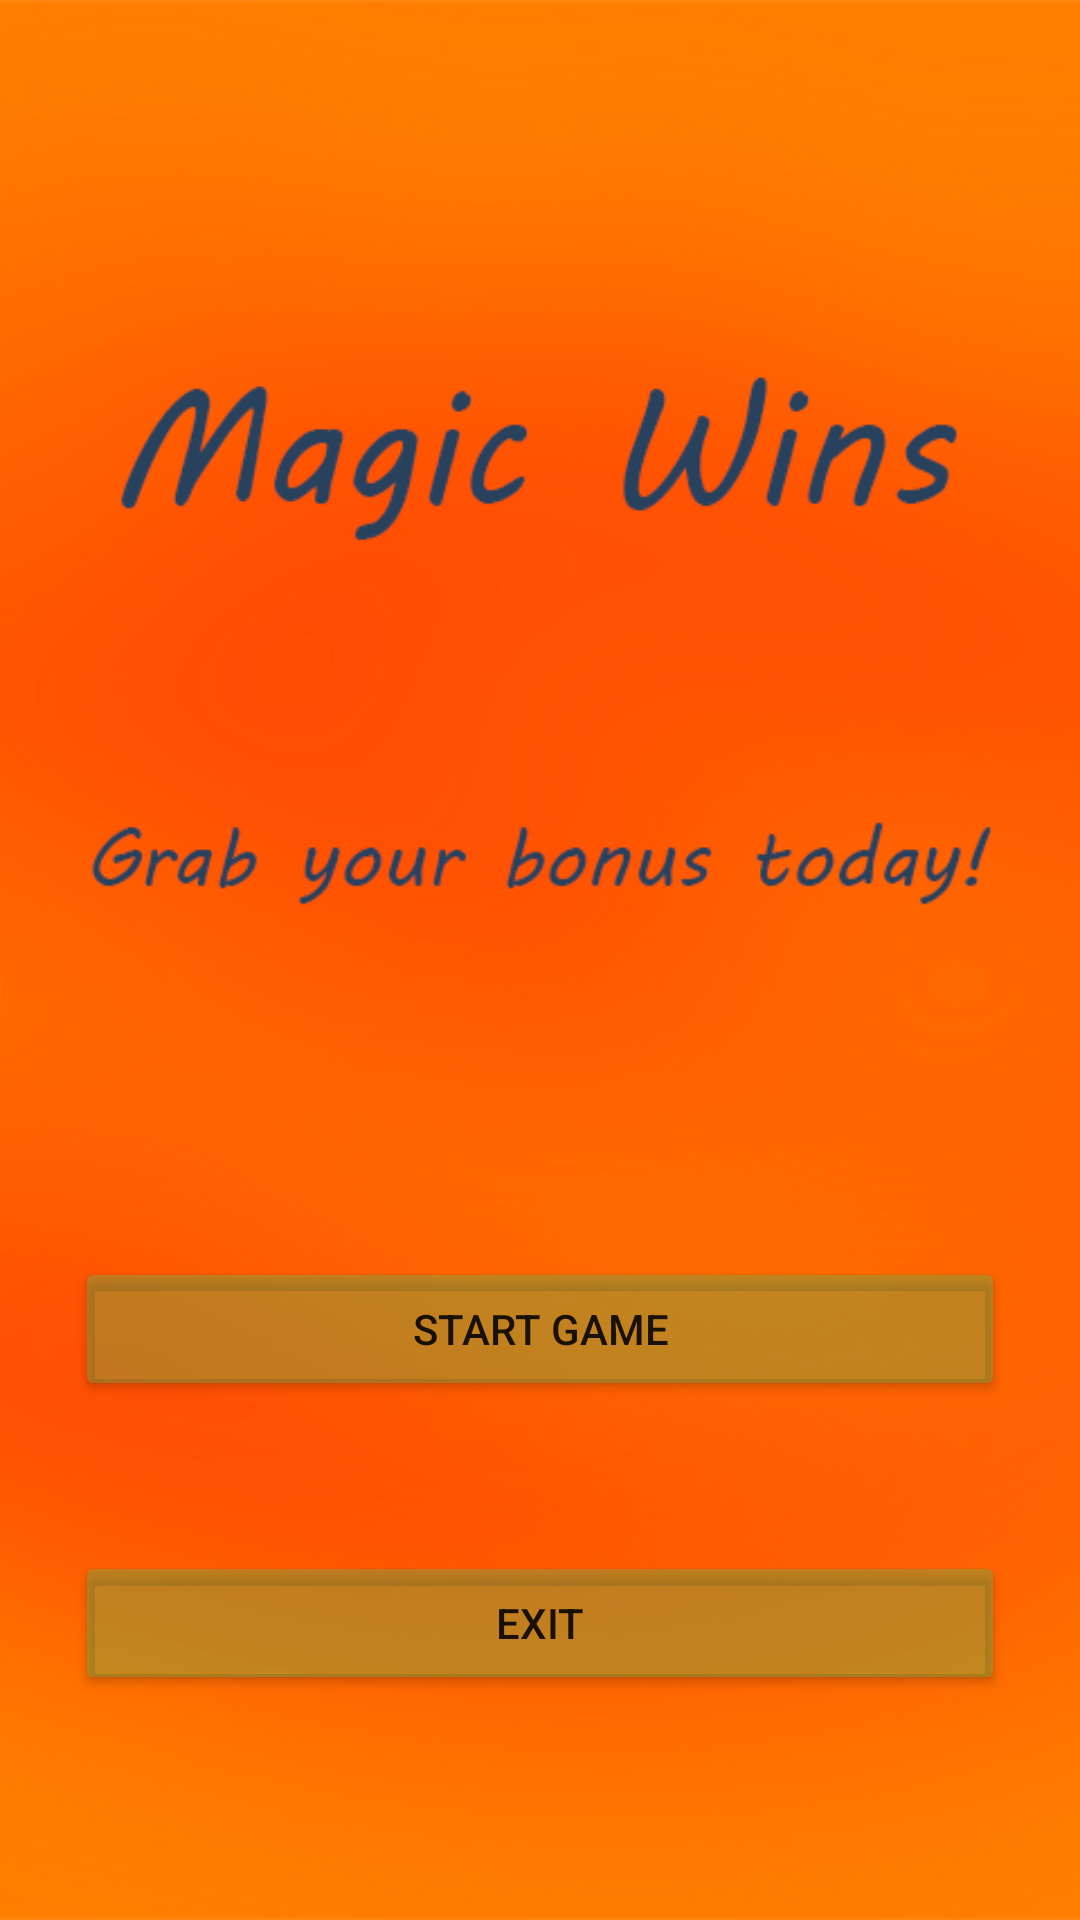

Android layout source for this screen:
<!-- AndroidManifest.xml: application theme Theme.MagicWins -->
<!-- res/layout/activity_main.xml -->
<?xml version="1.0" encoding="utf-8"?>
<androidx.constraintlayout.widget.ConstraintLayout xmlns:android="http://schemas.android.com/apk/res/android"
    xmlns:app="http://schemas.android.com/apk/res-auto"
    xmlns:tools="http://schemas.android.com/tools"
    android:layout_width="match_parent"
    android:layout_height="match_parent"
    android:background="@drawable/mainback"
    tools:context=".MainActivity">

    <Button
        android:id="@+id/buttonStartGame"
        android:layout_width="310dp"
        android:layout_height="wrap_content"
        android:layout_marginBottom="50dp"
        android:backgroundTint="#7479A842"
        android:text="Start Game"
        app:cornerRadius="25dp"
        app:layout_constraintBottom_toTopOf="@+id/buttonExit"
        app:layout_constraintEnd_toEndOf="parent"
        app:layout_constraintStart_toStartOf="parent" />

    <Button
        android:id="@+id/buttonExit"
        android:layout_width="310dp"
        android:layout_height="wrap_content"
        android:layout_marginBottom="75dp"
        app:cornerRadius="25dp"
        android:backgroundTint="#7479A842"
        android:text="Exit"
        app:layout_constraintBottom_toBottomOf="parent"
        app:layout_constraintEnd_toEndOf="parent"
        app:layout_constraintStart_toStartOf="parent" />
</androidx.constraintlayout.widget.ConstraintLayout>
<!-- resources referenced by this layout -->
<resources>
  <!-- drawable mainback: png bitmap (drawable, 153645 bytes) -->
  <style name="Theme.MagicWins" parent="Theme.MaterialComponents.DayNight.DarkActionBar">
          
          <item name="colorPrimary">@color/purple_500</item>
          <item name="colorPrimaryVariant">@color/purple_700</item>
          <item name="colorOnPrimary">@color/white</item>
          
          <item name="colorSecondary">@color/teal_200</item>
          <item name="colorSecondaryVariant">@color/teal_700</item>
          <item name="colorOnSecondary">@color/black</item>
          
          <item name="android:statusBarColor" tools:targetApi="l">?attr/colorPrimaryVariant</item>
          
          <item name="android:windowActionBar">false</item>
          <item name="android:windowFullscreen">true</item>
          <item name="android:windowContentOverlay">@null</item>
          <item name="windowActionBar">false</item>
          <item name="windowNoTitle">true</item>
      </style>
  <!-- not gathered from this repository: default colours our renderer supplied (Android Studio template values) -->
  <color name="purple_500">#FF6200EE</color>
  <color name="purple_700">#FF3700B3</color>
  <color name="teal_200">#FF03DAC5</color>
  <color name="teal_700">#FF018786</color>
  <color name="black">#FF000000</color>
  <color name="white">#FFFFFFFF</color>
</resources>
